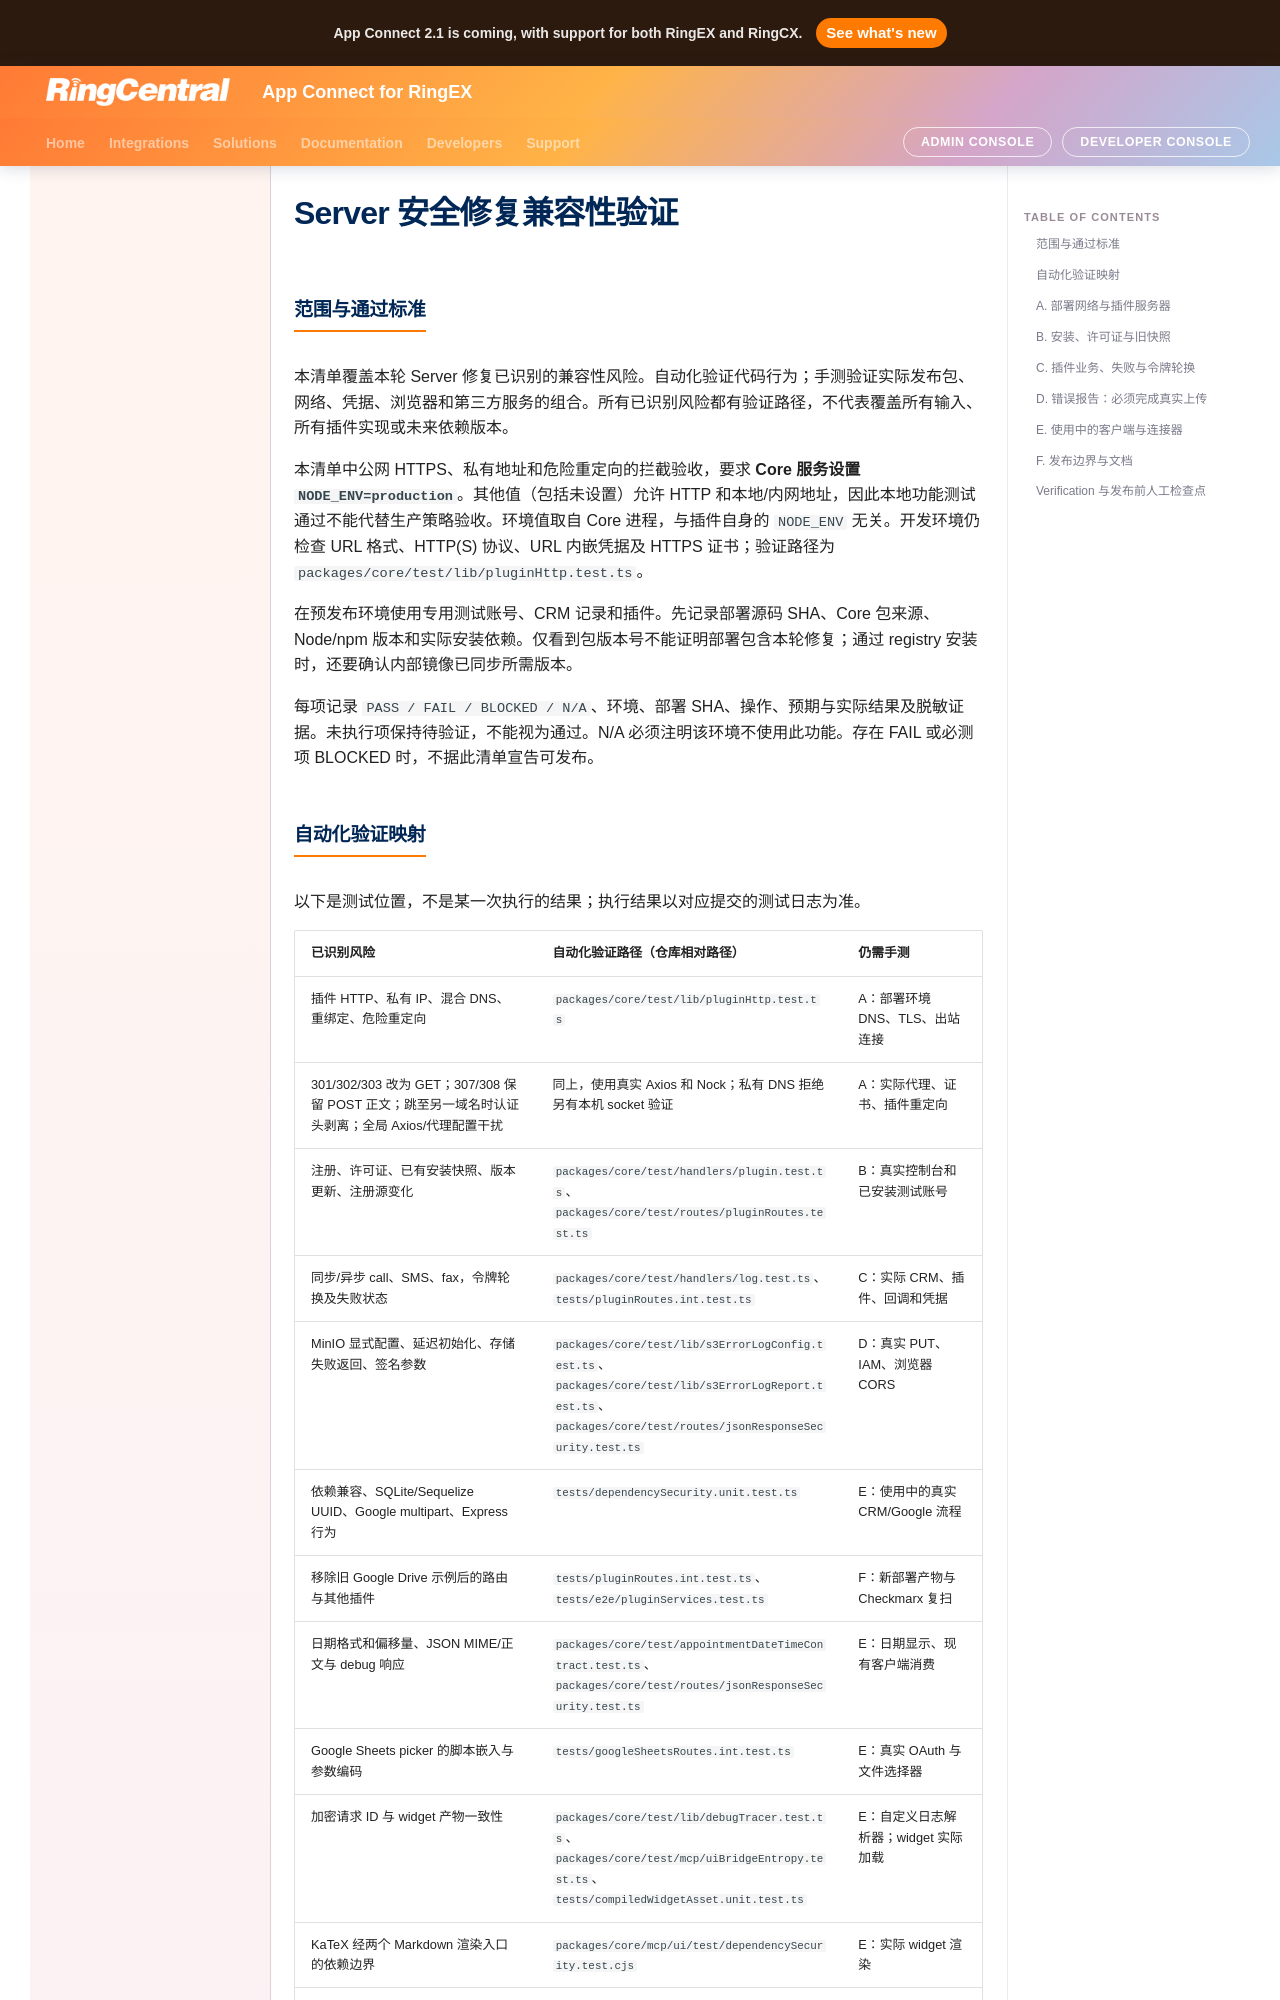

repository: ringcentral/rc-unified-crm-extension · page: operations/security-remediation-verification/index.html · generator: mkdocs

---
type: test-plan
title: Server Security Remediation Compatibility Verification
description: Automated coverage and staging checks for the server security remediation.
owner: NEEDS_OWNER
status: proposed
tags: [security, regression, verification]
---

# Server 安全修复兼容性验证

## 范围与通过标准

本清单覆盖本轮 Server 修复已识别的兼容性风险。自动化验证代码行为；手测验证实际发布包、网络、凭据、浏览器和第三方服务的组合。所有已识别风险都有验证路径，不代表覆盖所有输入、所有插件实现或未来依赖版本。

本清单中公网 HTTPS、私有地址和危险重定向的拦截验收，要求 **Core 服务设置 `NODE_ENV=production`**。其他值（包括未设置）允许 HTTP 和本地/内网地址，因此本地功能测试通过不能代替生产策略验收。环境值取自 Core 进程，与插件自身的 `NODE_ENV` 无关。开发环境仍检查 URL 格式、HTTP(S) 协议、URL 内嵌凭据及 HTTPS 证书；验证路径为 `packages/core/test/lib/pluginHttp.test.ts`。

在预发布环境使用专用测试账号、CRM 记录和插件。先记录部署源码 SHA、Core 包来源、Node/npm 版本和实际安装依赖。仅看到包版本号不能证明部署包含本轮修复；通过 registry 安装时，还要确认内部镜像已同步所需版本。

每项记录 `PASS / FAIL / BLOCKED / N/A`、环境、部署 SHA、操作、预期与实际结果及脱敏证据。未执行项保持待验证，不能视为通过。N/A 必须注明该环境不使用此功能。存在 FAIL 或必测项 BLOCKED 时，不据此清单宣告可发布。
